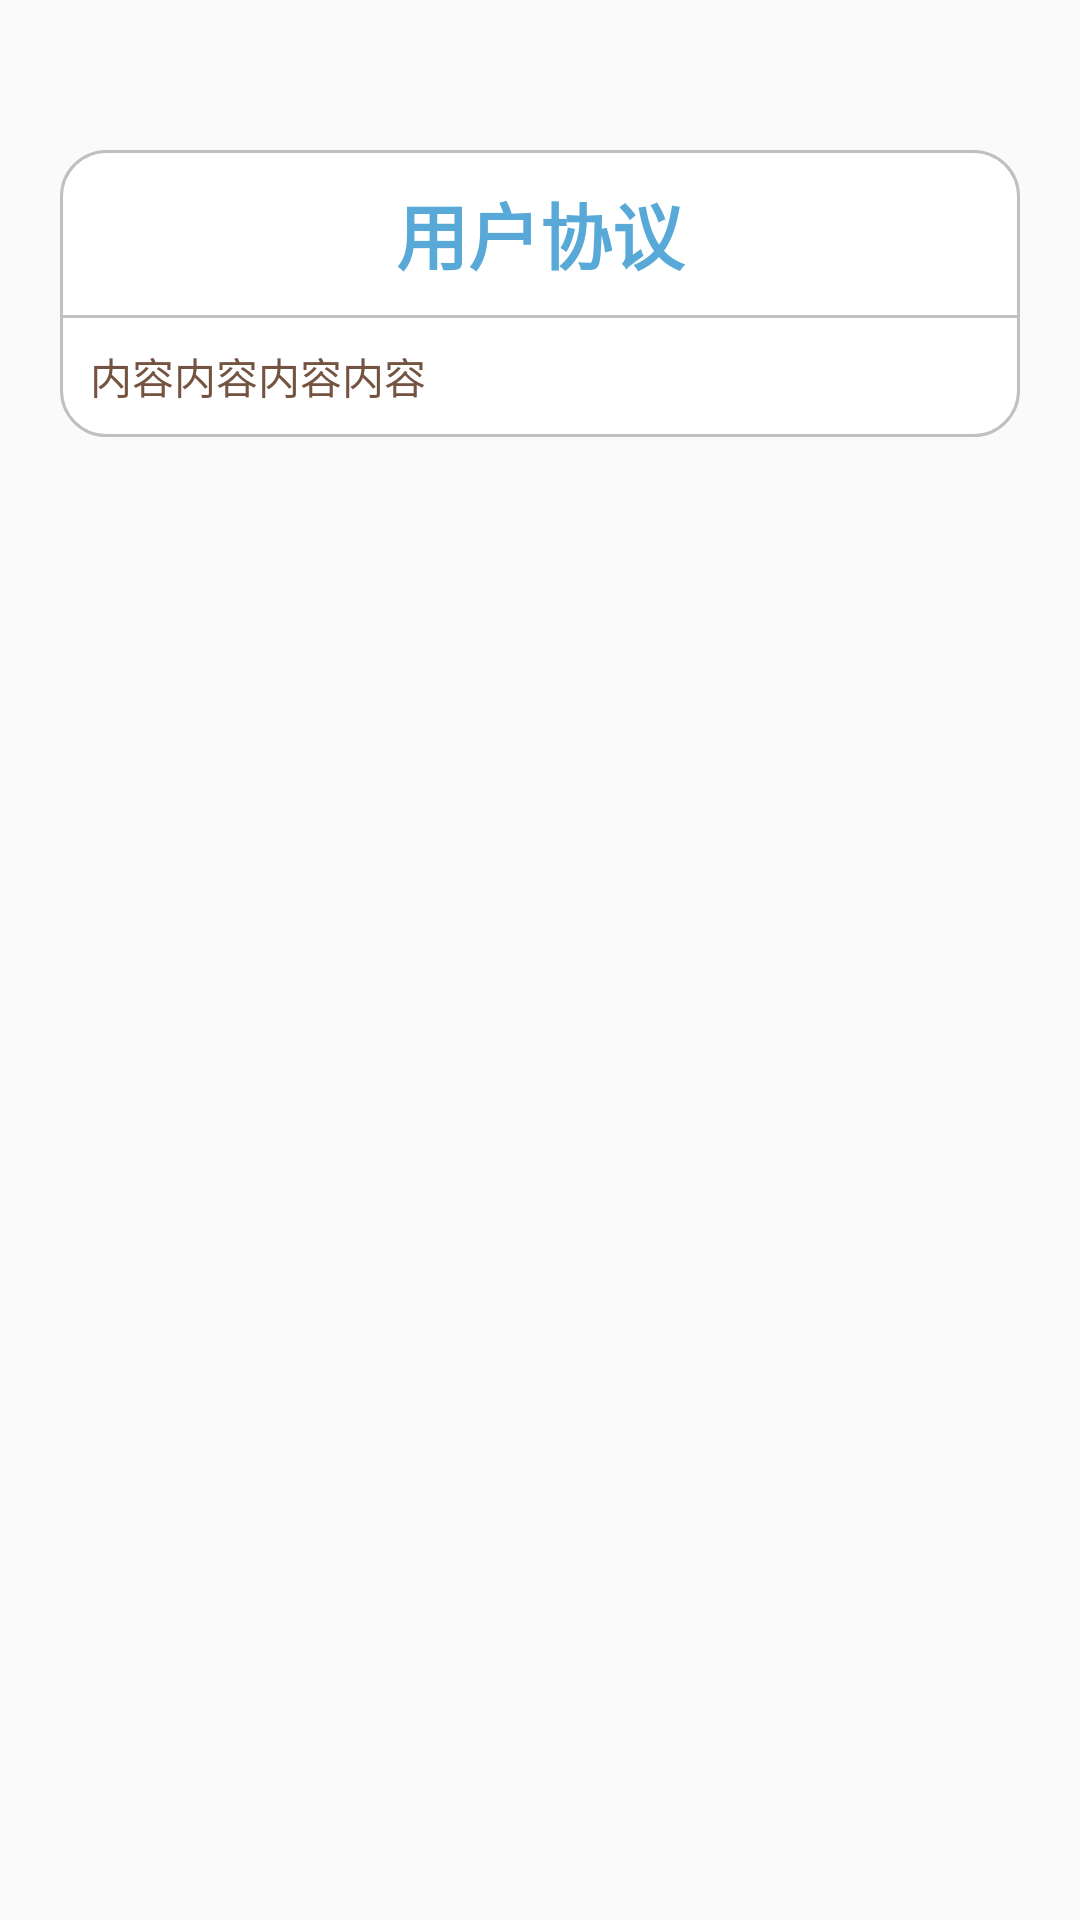

Produce the Android XML layout that renders to this screen, including the resource entries it uses.
<!-- AndroidManifest.xml: application theme ApplicationStyle -->
<!-- res/layout/layout_agreement_dialog.xml -->
<?xml version="1.0" encoding="utf-8"?>
<RelativeLayout xmlns:android="http://schemas.android.com/apk/res/android"
    xmlns:tools="http://schemas.android.com/tools"
    android:layout_width="wrap_content"
    android:layout_height="wrap_content"
    android:background="#00FFFFFF" >

    <RelativeLayout
        android:layout_width="wrap_content"
        android:layout_height="wrap_content"
        android:background="@drawable/agreement_dialog_bg"
        android:gravity="center"
        android:layout_marginStart="20dp"
        android:layout_marginEnd="20dp"
        android:layout_marginTop="50dp"
        android:layout_marginBottom="50dp"
        android:orientation="vertical">

        <TextView
            android:id="@+id/tv_title"
            android:layout_width="match_parent"
            android:layout_height="wrap_content"
            android:gravity="center"
            android:padding="10dp"
            android:text="用户协议"
            android:textColor="@color/colorLightBlue10"
            android:textSize="24sp"
            android:textStyle="bold" />

        <TextView
            android:layout_width="match_parent"
            android:layout_height="1dp"
            android:layout_below="@+id/tv_title"
            android:background="#c0c0c0" />

        
        <TextView
            android:id="@+id/tv_msg"
            android:layout_width="match_parent"
            android:layout_height="wrap_content"
            android:layout_below="@+id/tv_title"
            android:layout_margin="10dp"
            android:text="内容内容内容内容"
            android:scrollbars="vertical"
            android:textColor="#745340"
            android:textSize="14sp" />




    </RelativeLayout>

</RelativeLayout>
<!-- resources referenced by this layout -->
<resources>
  <color name="colorLightBlue10">#58a9d7</color>
  <!-- drawable agreement_dialog_bg (drawable) -->
  <?xml version="1.0" encoding="utf-8"?>
  <shape xmlns:android="http://schemas.android.com/apk/res/android">
  
      <corners android:radius="15dp"/>
      <stroke android:color="#c0c0c0" android:width="1dp"/>
      <solid android:color="#ffffff"/>
  
  </shape>
  <style name="ApplicationStyle" parent="Theme.AppCompat.Light.NoActionBar">
          <item name="windowActionBar">false</item>
          <item name="android:windowNoTitle">true</item>
          
          
          
          <item name="colorPrimaryDark">@color/colorLightBlue8</item>
          
          
          
          
          
          <item name="android:windowLightStatusBar" tools:targetApi="m">true</item>
          
          
  
      </style>
  <color name="colorLightBlue8">#c7f1f4</color>
</resources>
